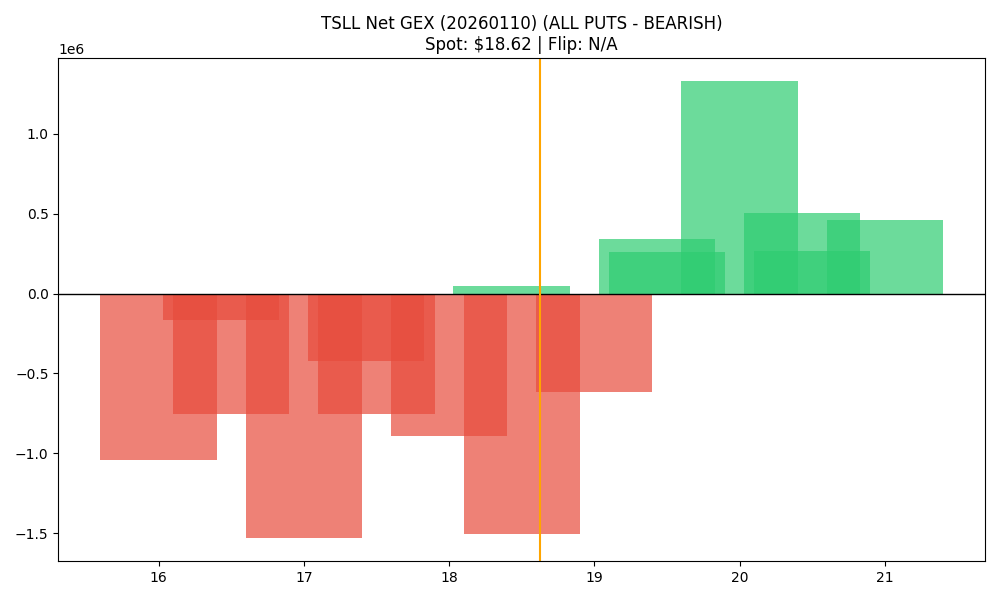

The data file committed next to this chart (first rows):
strike, call_gex, put_gex, net_gex
16.0, 274512, 1314327, -1039815
16.43, 204422, 368077, -163654
16.5, 35438, 791965, -756527
17.0, 690304, 2223069, -1532765
17.43, 419845, 842982, -423138
17.5, 531859, 1288157, -756298
18.0, 1810970, 2702985, -892015
18.43, 470473, 420715, 49759
18.5, 944910, 2450353, -1505444
19.0, 1217794, 1831851, -614057
19.43, 640249, 299432, 340817
19.5, 908582, 645677, 262905
20.0, 2446302, 1114630, 1331673
20.43, 900422, 393235, 507187
20.5, 457540, 190932, 266608
21.0, 998468, 539713, 458754
